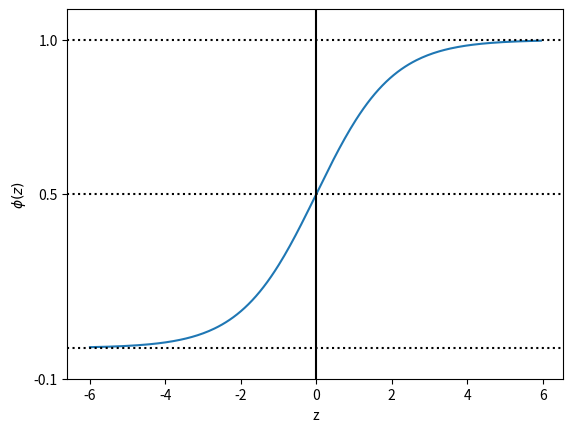

Source code (Python):
import matplotlib.pyplot as plt
import numpy as np

def sigmoid(x):
    return 1.0/(1.0+np.exp(-x))

if __name__=='__main__':
    x = np.arange(-6,6,0.05)
    plt.plot(x, sigmoid(x))
    plt.axvline(x = 0.0, color = 'k')
    plt.axhline(y = 0.0, ls = 'dotted', color = 'k')
    plt.axhline(y = 0.5, ls = 'dotted', color = 'k')
    plt.axhline(y = 1.0, ls = 'dotted', color = 'k')
    plt.yticks([-0.1,0.5,1.0])
    plt.ylim(-0.1,1.1)
    plt.xlabel('z')
    plt.ylabel('$\phi (z)$')
    plt.show()